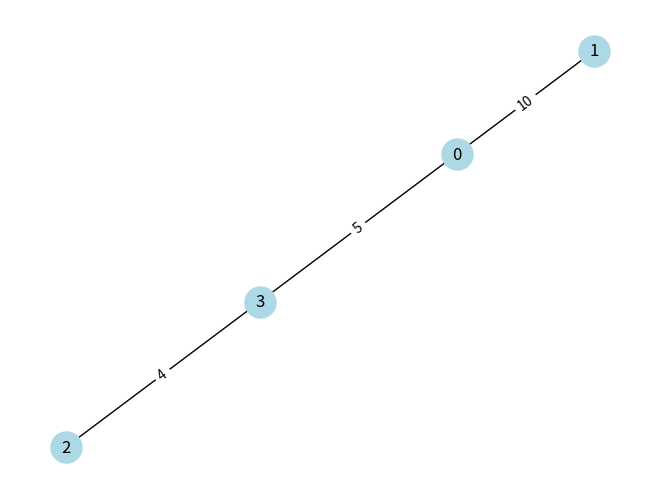

Recreate this plot in Python.
import networkx as nx
import matplotlib.pyplot as plt

def find(parent, x):
    if parent[x] == x:
        return x
    return find(parent, parent[x])

def union(parent, x, y):
    x_root = find(parent, x)
    y_root = find(parent, y)
    if x_root != y_root:
        parent[y_root] = x_root

def kruskal_mst(edges, V):
    """Build MST using Kruskal's algorithm."""
    sorted_edges = sorted(edges, key=lambda x: x[2])
    parent = [i for i in range(V)]
    mst_edges = []

    for u, v, w in sorted_edges:
        if find(parent, u) != find(parent, v):
            union(parent, u, v)
            mst_edges.append((u, v, w))
    return mst_edges

def mst_to_adjacency_list(mst_edges, V):
    """Convert MST edges to adjacency list format."""
    adj_list = {i: [] for i in range(V)}
    for u, v, _ in mst_edges:
        adj_list[u].append(v)
        adj_list[v].append(u)  # Undirected graph
    return adj_list

def visualize_mst(mst_edges, V):
    """Visualize MST using networkx."""
    G = nx.Graph()
    G.add_nodes_from(range(V))
    for u, v, w in mst_edges:
        G.add_edge(u, v, weight=w)

    pos = nx.spring_layout(G)
    nx.draw(G, pos, with_labels=True, node_color='lightblue', node_size=500, font_size=12)
    labels = nx.get_edge_attributes(G, 'weight')
    nx.draw_networkx_edge_labels(G, pos, edge_labels=labels)
    plt.show()

# Test case
edges = [(0,1,10), (0,2,6), (0,3,5), (1,3,15), (2,3,4)]
V = 4

mst_edges = kruskal_mst(edges, V)
adj_list = mst_to_adjacency_list(mst_edges, V)

print("MST edges:", mst_edges)
print("Adjacency list:")
for node in adj_list:
    print(f"{node}: {adj_list[node]}")

# Optional: visualize the MST
visualize_mst(mst_edges, V)
